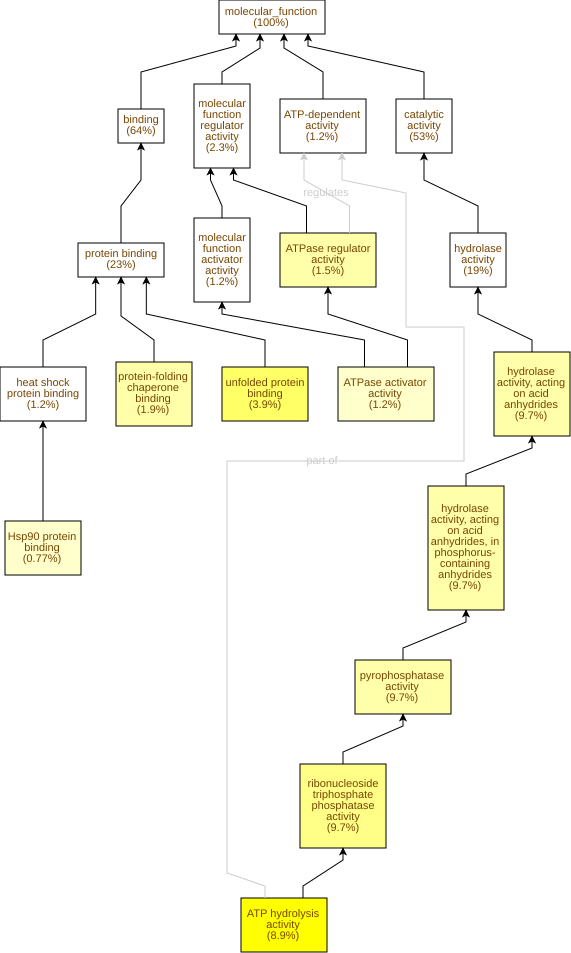

Source data for this figure (header and first rows):
GO Term	Study #	Study Freq.	Pop. Freq.	p-value	q-value	name	gene products
GO:0016887	23	8.9%	2.0%	2.47E-9	6.79E-7	ATP hydrolysis activity	Cc07g16310,Cc10g16230,Cc04g03440,Cc03g03…
GO:0051082	10	3.9%	0.36%	2.5E-8	3.44E-6	unfolded protein binding	Cc02g13840,Cc10g11150,Cc08g15170,Cc09g05…
GO:0017111	25	9.7%	3.2%	6.99E-7	6.41E-5	ribonucleoside triphosphate phosphatase …	Cc03g03680,Cc10g11150,Cc09g05750,Cc03g07…
GO:0016462	25	9.7%	3.3%	1.89E-6	1.3E-4	pyrophosphatase activity	Cc03g03680,Cc10g11150,Cc09g05750,Cc03g07…
GO:0016818	25	9.7%	3.4%	2.72E-6	1.49E-4	hydrolase activity, acting on acid anhyd…	Cc03g03680,Cc10g11150,Cc09g05750,Cc03g07…
GO:0016817	25	9.7%	3.4%	2.92E-6	1.49E-4	hydrolase activity, acting on acid anhyd…	Cc03g03680,Cc10g11150,Cc09g05750,Cc03g07…
GO:0051087	5	1.9%	0.1%	4.31E-6	1.69E-4	protein-folding chaperone binding	Cc01g05820,Cc06g23520,Cc06g06850,Cc06g15…
GO:0060590	4	1.5%	0.05%	6.31E-6	2.17E-4	ATPase regulator activity	Cc01g05820,Cc06g23520,Cc06g06850,Cc06g15…
GO:0001671	3	1.2%	0.04%	1.05E-4	3.21E-3	ATPase activator activity	Cc06g23520,Cc06g06850,Cc06g15710
GO:0051879	2	0.77%	0.01%	3.11E-4	8.56E-3	Hsp90 protein binding	Cc06g23520,Cc06g15710
GO:0031072	3	1.2%	0.07%	5.97E-4	0.0149	heat shock protein binding	Cc06g23520,Cc06g15710,Cc01g07750
GO:0019843	5	1.9%	0.27%	6.58E-4	0.0151	rRNA binding	Cc07g04530,Cc09g08010,Cc06g16720,Cc08g16…
GO:0044183	2	0.77%	0.02%	9.23E-4	0.0195	protein folding chaperone	Cc09g01290,Cc02g28010
GO:0008270	18	6.9%	3.1%	1.37E-3	0.027	zinc ion binding	Cc05g00640,Cc11g14730,Cc11g14720,Cc01g10…
GO:0016813	2	0.77%	0.03%	3E-3	0.0551	hydrolase activity, acting on carbon-nit…	Cc09g05270,Cc09g05280
GO:0003676	47	18%	12%	4.04E-3	0.0694	nucleic acid binding	Cc07g14780,Cc04g02080,Cc08g10810,Cc03g09…
GO:0004332	2	0.77%	0.04%	4.45E-3	0.072	fructose-bisphosphate aldolase activity	Cc02g16950,Cc05g15430
GO:0003905	2	0.77%	0.04%	4.45E-3	0.072	alkylbase DNA N-glycosylase activity	Cc04g05090,Cc06g15700
GO:0004372	2	0.77%	0.04%	4.45E-3	0.072	glycine hydroxymethyltransferase activit…	Cc07g07950,Cc07g07940
GO:0016209	7	2.7%	0.82%	5.44E-3	0.0747	antioxidant activity	Cc06g03490,Cc08g07250,Cc10g06720,Cc02g04…
GO:0016721	2	0.77%	0.05%	8.12E-3	0.106	oxidoreductase activity, acting on super…	Cc02g04930,Cc02g32280
GO:0004784	2	0.77%	0.05%	8.12E-3	0.106	superoxide dismutase activity	Cc02g04930,Cc02g32280
GO:0004222	4	1.5%	0.31%	8.69E-3	0.106	metalloendopeptidase activity	Cc05g04360,Cc08g02620,Cc07g12510,Cc02g32…
GO:0016832	2	0.77%	0.06%	0.0103	0.118	aldehyde-lyase activity	Cc02g16950,Cc05g15430
GO:0016799	2	0.77%	0.06%	0.0103	0.118	hydrolase activity, hydrolyzing N-glycos…	Cc04g05090,Cc06g15700
GO:0019104	2	0.77%	0.06%	0.0103	0.118	DNA N-glycosylase activity	Cc04g05090,Cc06g15700
GO:0008237	5	1.9%	0.53%	0.0123	0.125	metallopeptidase activity	Cc05g04360,Cc08g02620,Cc07g12510,Cc02g32…
GO:0016655	2	0.77%	0.07%	0.0128	0.125	oxidoreductase activity, acting on NAD(P…	Cc10g13680,Cc01g08950
GO:0003723	13	5.0%	2.5%	0.0138	0.13	RNA binding	Cc08g10520,Cc09g08010,Cc02g11340,Cc06g16…
GO:0051536	5	1.9%	0.55%	0.0143	0.131	iron-sulfur cluster binding	Cc07g16420,Cc02g23000,Cc08g08040,Cc03g03…
GO:0051540	5	1.9%	0.55%	0.0143	0.131	metal cluster binding	Cc07g16420,Cc02g23000,Cc08g08040,Cc03g03…
GO:0003735	12	4.6%	2.3%	0.0146	0.131	structural constituent of ribosome	Cc02g06380,Cc06g14490,Cc07g00580,Cc09g08…
GO:0003899	3	1.2%	0.21%	0.017	0.142	DNA-directed RNA polymerase activity	Cc05g00640,Cc06g18820,Cc11g11410
GO:0032542	1	0.39%	0.01%	0.0177	0.143	sulfiredoxin activity	Cc09g06000
GO:0004848	1	0.39%	0.01%	0.0177	0.143	ureidoglycolate hydrolase activity	Cc09g02730
GO:0009029	1	0.39%	0.01%	0.0177	0.143	lipid-A 4'-kinase activity	Cc05g13940
GO:0004865	1	0.39%	0.01%	0.0177	0.143	protein serine/threonine phosphatase inh…	Cc05g03280
GO:0051920	1	0.39%	0.01%	0.0177	0.143	peroxiredoxin activity	Cc06g06390
GO:0050242	1	0.39%	0.01%	0.0177	0.143	pyruvate, phosphate dikinase activity	Cc03g02730
GO:0004422	1	0.39%	0.01%	0.0177	0.143	hypoxanthine phosphoribosyltransferase a…	Cc10g06450
GO:0016781	1	0.39%	0.01%	0.0177	0.143	phosphotransferase activity, paired acce…	Cc03g02730
GO:0004640	1	0.39%	0.01%	0.0177	0.143	phosphoribosylanthranilate isomerase act…	Cc02g06410
GO:0005198	13	5.0%	2.6%	0.0208	0.143	structural molecule activity	Cc02g06380,Cc06g14490,Cc09g08010,Cc06g16…
GO:0015079	3	1.2%	0.25%	0.0273	0.17	potassium ion transmembrane transporter …	Cc07g13170,Cc11g14480,Cc05g14860
GO:0005267	2	0.77%	0.1%	0.0281	0.172	potassium channel activity	Cc07g13170,Cc05g14860
GO:0016671	2	0.77%	0.1%	0.0281	0.172	oxidoreductase activity, acting on a sul…	Cc05g10560,Cc10g01120
GO:0097747	3	1.2%	0.27%	0.0334	0.195	RNA polymerase activity	Cc05g00640,Cc06g18820,Cc11g11410
GO:0034062	3	1.2%	0.27%	0.0334	0.195	5'-3' RNA polymerase activity	Cc05g00640,Cc06g18820,Cc11g11410
GO:0000774	1	0.39%	0.01%	0.035	0.197	adenyl-nucleotide exchange factor activi…	Cc01g05820
GO:0003865	1	0.39%	0.01%	0.035	0.197	3-oxo-5-alpha-steroid 4-dehydrogenase ac…	Cc02g16850
GO:0004001	1	0.39%	0.01%	0.035	0.197	adenosine kinase activity	Cc01g04370
GO:0017070	1	0.39%	0.01%	0.035	0.197	U6 snRNA binding	Cc01g01870
GO:0002151	1	0.39%	0.01%	0.035	0.197	G-quadruplex RNA binding	Cc10g02150
GO:0004318	1	0.39%	0.01%	0.035	0.197	enoyl-[acyl-carrier-protein] reductase (…	Cc01g05340
GO:0019107	1	0.39%	0.01%	0.035	0.197	myristoyltransferase activity	Cc10g09530
GO:0004379	1	0.39%	0.01%	0.035	0.197	glycylpeptide N-tetradecanoyltransferase…	Cc10g09530
GO:0008253	1	0.39%	0.01%	0.035	0.197	5'-nucleotidase activity	Cc02g09290
GO:0004416	1	0.39%	0.01%	0.035	0.197	hydroxyacylglutathione hydrolase activit…	Cc02g05100
GO:0033765	1	0.39%	0.01%	0.035	0.197	steroid dehydrogenase activity, acting o…	Cc02g16850
GO:0030623	1	0.39%	0.01%	0.035	0.197	U5 snRNA binding	Cc01g01870
... 215 more rows
